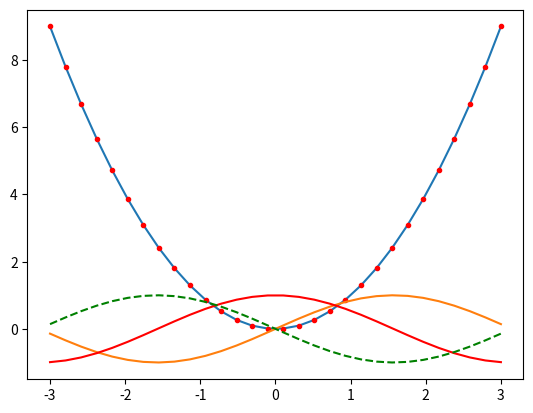

The matplotlib source for this figure:
import numpy as np
import matplotlib.pyplot as plt

x = np.linspace(-3, 3, 30)
y = x**2
plt.plot(x, y)
plt.show()

x = np.linspace(-3, 3, 30)
y = x ** 2
plt.plot(x, y, 'r.')
plt.show()

plt.plot(x, np.sin(x))
plt.plot(x, np.cos(x), 'r-')
plt.plot(x, -np.sin(x), 'g--')
plt.show()